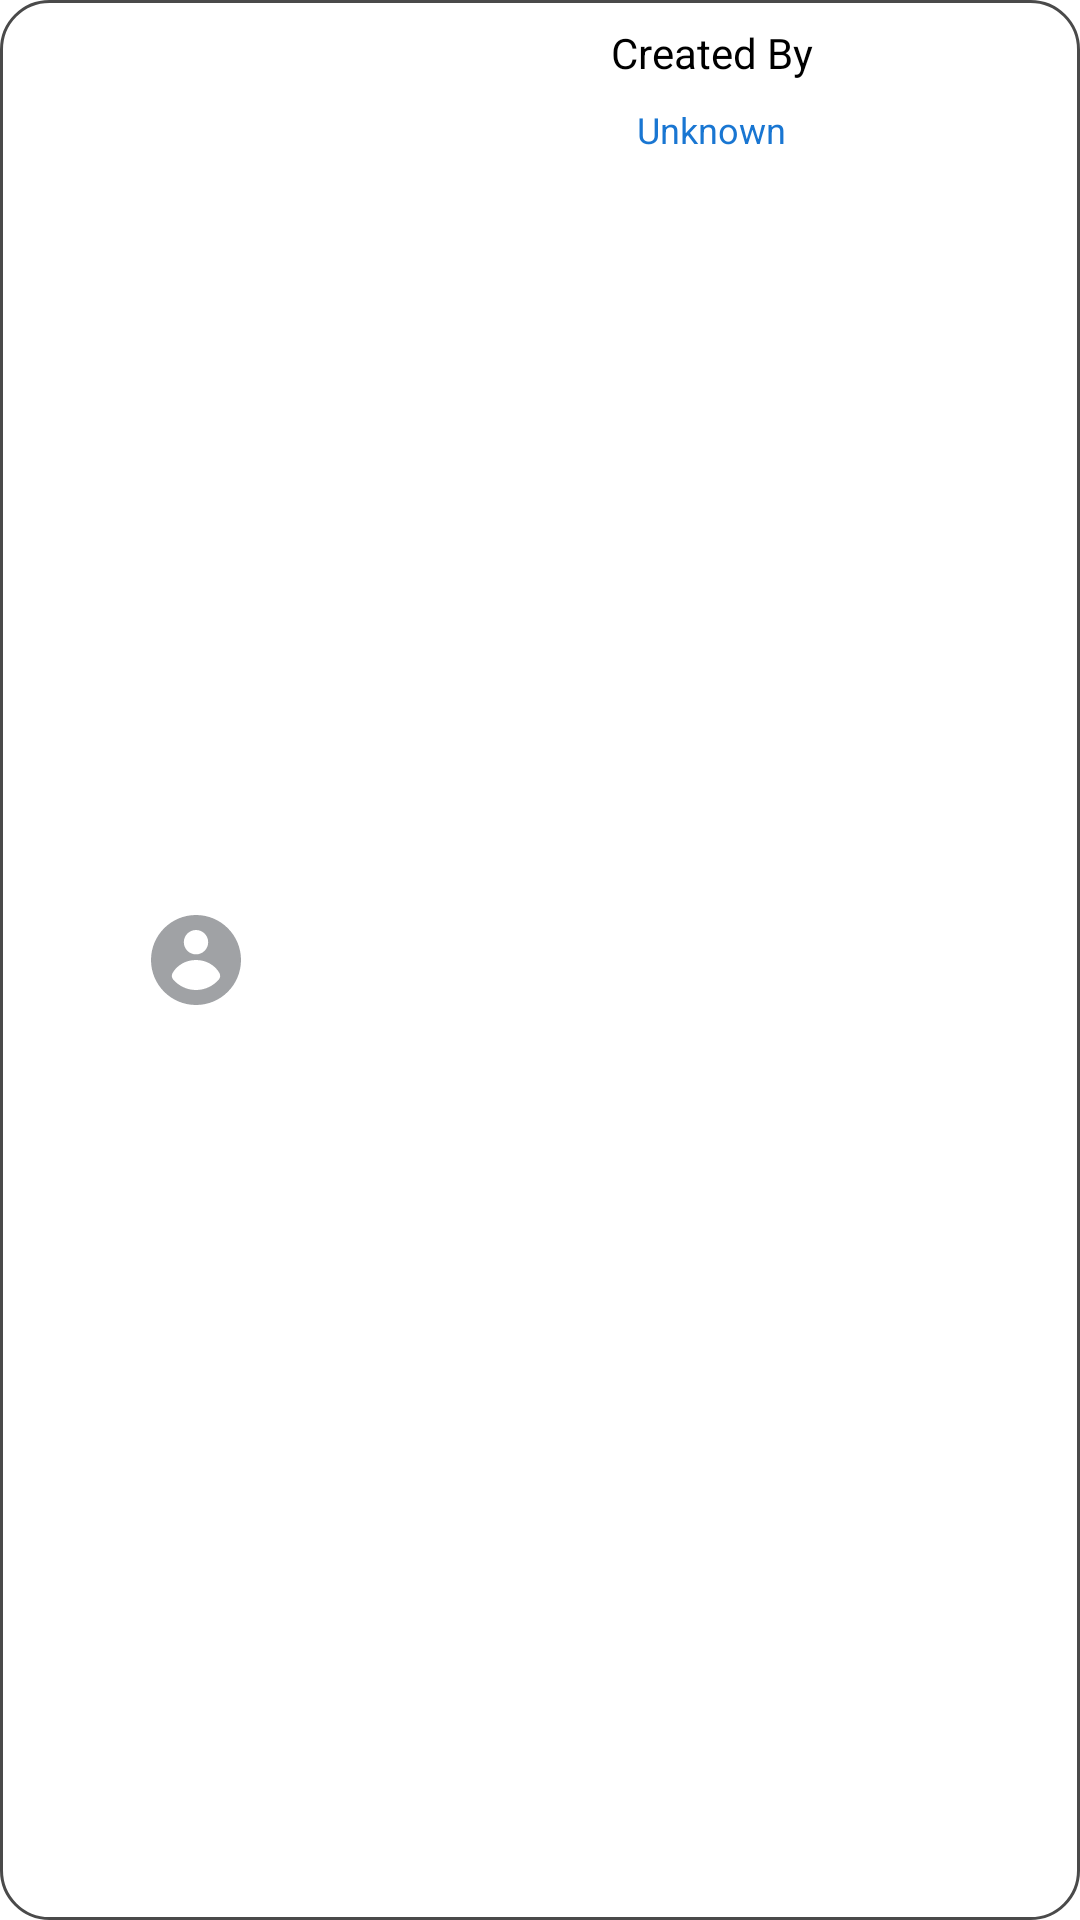

Produce the Android XML layout that renders to this screen, including the resource entries it uses.
<!-- AndroidManifest.xml: application theme Theme.News -->
<!-- res/layout/created_by.xml -->
<?xml version="1.0" encoding="utf-8"?>
<LinearLayout
    xmlns:android="http://schemas.android.com/apk/res/android"
    xmlns:app="http://schemas.android.com/apk/res-auto"
    xmlns:tools="http://schemas.android.com/tools"
    android:layout_width="200dp"
    android:layout_height="wrap_content"
    android:orientation="horizontal"
    android:padding="@dimen/medium_padding_8dp"
    android:background="@drawable/auth_bg">

    <FrameLayout
        android:layout_width="0dp"
        android:layout_height="match_parent"
        android:layout_weight="2">
        <ImageView
            android:id="@+id/imageView"
            android:layout_width="30dp"
            android:layout_height="30dp"
            android:layout_gravity="center"
            android:contentDescription="@string/cd_image"
            android:src="@drawable/ic_avatar"
            tools:ignore="ImageContrastCheck" />
    </FrameLayout>

    <LinearLayout
        android:layout_width="0dp"
        android:layout_height="match_parent"
        android:layout_weight="4"
        android:orientation="vertical">
        <TextView
            android:id="@+id/tv_created_by_label"
            android:layout_width="wrap_content"
            android:layout_height="wrap_content"
            android:text="@string/created_by"
            android:layout_gravity="center"
            android:textAppearance="@style/TextAppearance.AppCompat.Small"
            android:textColor="@color/black"/>

        <TextView
            android:id="@+id/tv_details_auth"
            android:layout_width="wrap_content"
            android:layout_height="wrap_content"
            android:layout_marginTop="8dp"
            android:text="@string/unknown"
            android:layout_gravity="center"
            android:textAppearance="@style/TextAppearance.AppCompat.Caption"
            android:textColor="@color/author"/>

    </LinearLayout>
</LinearLayout>
<!-- resources referenced by this layout -->
<resources>
  <color name="author">#1976D2</color>
  <color name="black">#FF000000</color>
  <dimen name="medium_padding_8dp">8dp</dimen>
  <!-- drawable auth_bg (drawable) -->
  <?xml version="1.0" encoding="utf-8"?>
  <shape xmlns:android="http://schemas.android.com/apk/res/android"
      android:shape="rectangle">
      <stroke android:width="@dimen/default_stroke_width_1dp" android:color="@color/dark_gray"/>
      <corners android:radius="@dimen/corner_16dp"/>
  </shape>
  <!-- drawable ic_avatar (drawable) -->
  <vector xmlns:android="http://schemas.android.com/apk/res/android"
      android:width="26dp"
      android:height="26dp"
      android:viewportWidth="26"
      android:viewportHeight="26">
    <path
        android:pathData="M19.625,18.59c-1.593,1.88 -3.965,3.077 -6.625,3.077S7.968,20.47 6.375,18.59c-0.428,-0.504 -0.476,-1.23 -0.157,-1.81C7.47,14.539 10.038,13 13,13c2.963,0 5.53,1.538 6.782,3.78 0.32,0.58 0.27,1.306 -0.157,1.81zM13,4.333c1.945,0 3.52,1.577 3.52,3.521 0,1.945 -1.575,3.521 -3.52,3.521s-3.52,-1.576 -3.52,-3.52c0,-1.945 1.575,-3.522 3.52,-3.522zM13,0C5.823,0 0,5.823 0,13s5.823,13 13,13 13,-5.823 13,-13S20.177,0 13,0z"
        android:fillColor="#a0a2a5"/>
  </vector>
  <string name="cd_image">Image</string>
  <string name="created_by">Created By</string>
  <string name="unknown">Unknown</string>
  <style name="Theme.News" parent="Theme.MaterialComponents.DayNight.DarkActionBar">
          
          <item name="colorPrimary">@color/purple_500</item>
          <item name="colorPrimaryVariant">@color/purple_700</item>
          <item name="colorOnPrimary">@color/white</item>
          
          <item name="colorSecondary">@color/teal_200</item>
          <item name="colorSecondaryVariant">@color/teal_700</item>
          <item name="colorOnSecondary">@color/black</item>
          
          <item name="android:statusBarColor" tools:targetApi="l">?attr/colorPrimaryVariant</item>
          
      </style>
  <dimen name="default_stroke_width_1dp">1dp</dimen>
  <color name="dark_gray">#4A4A4A</color>
  <dimen name="corner_16dp">16dp</dimen>
  <color name="purple_500">#FF6200EE</color>
  <color name="purple_700">#FF3700B3</color>
  <color name="white">#FFFFFFFF</color>
  <color name="teal_200">#FF03DAC5</color>
  <color name="teal_700">#FF018786</color>
</resources>
